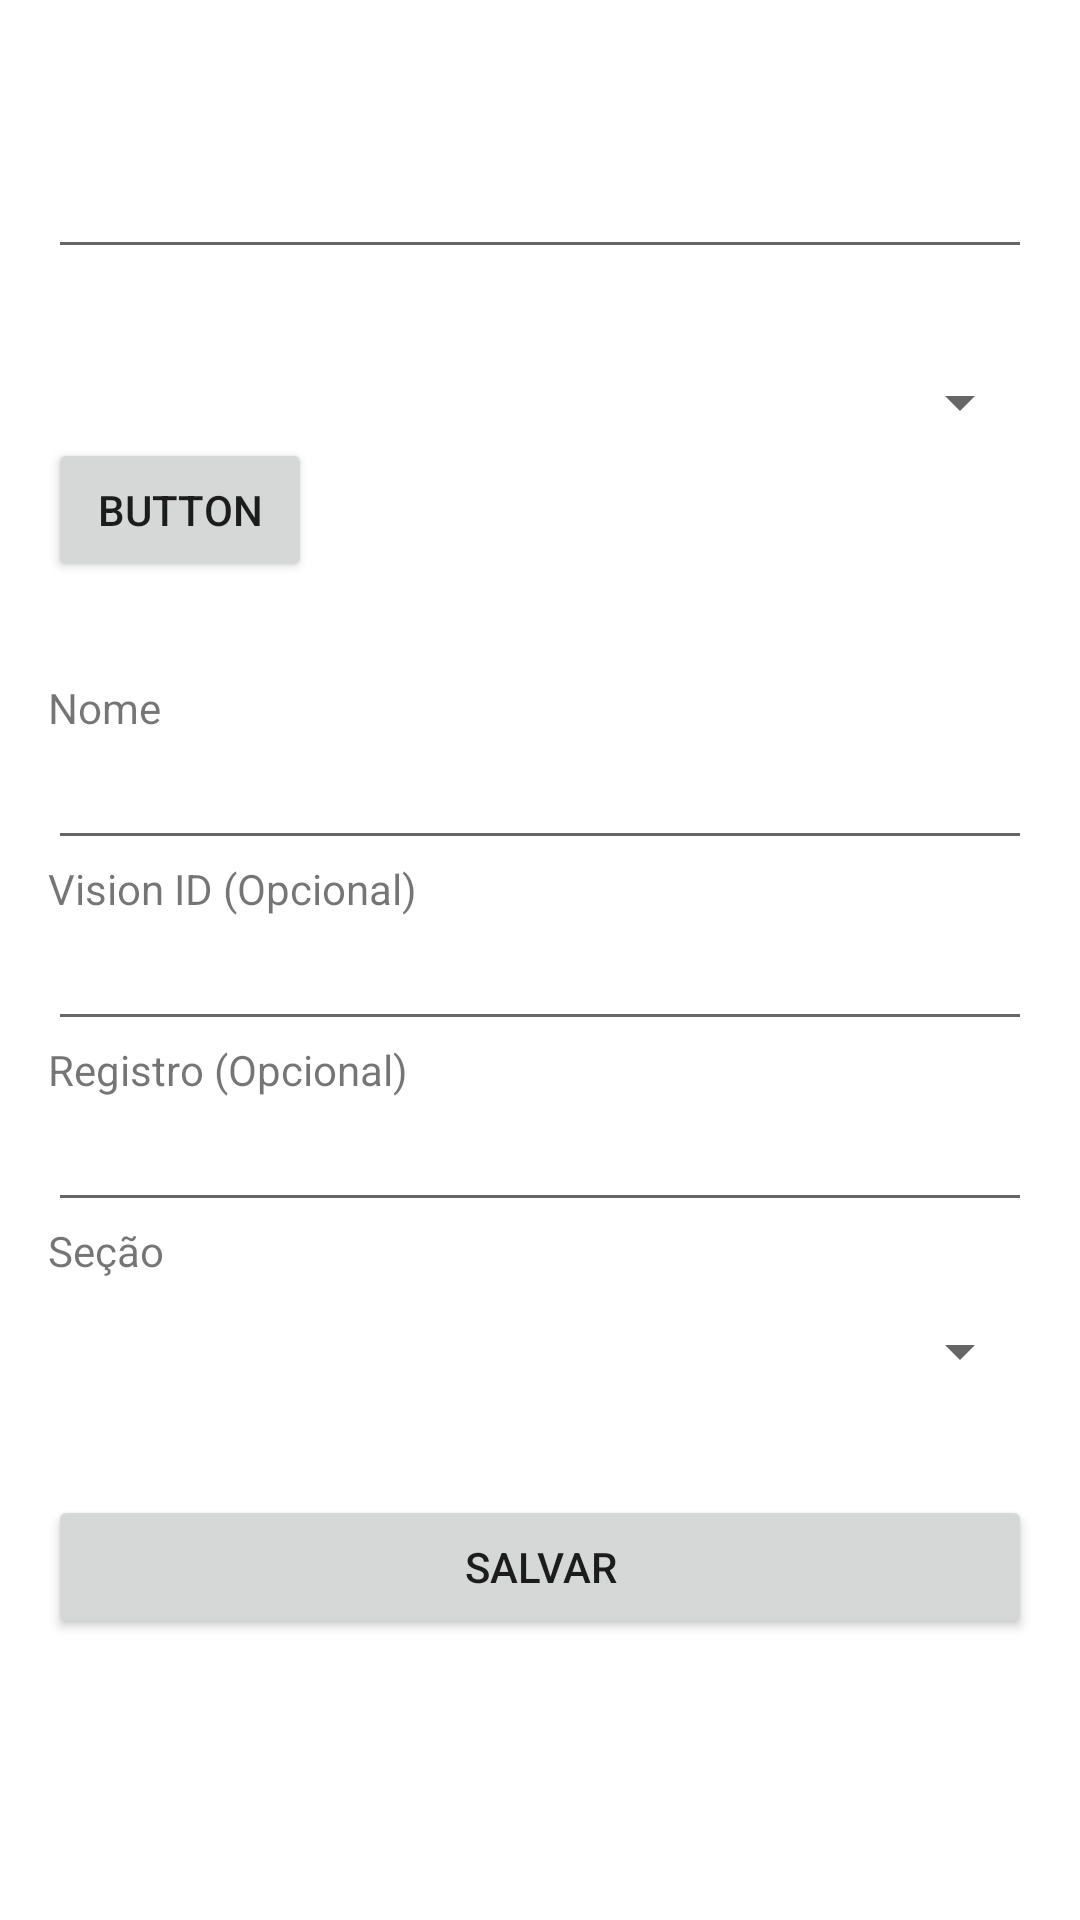

Produce the Android XML layout that renders to this screen, including the resource entries it uses.
<!-- AndroidManifest.xml: application theme Theme.Vortex -->
<!-- res/layout/fragment_blank.xml -->
<FrameLayout xmlns:android="http://schemas.android.com/apk/res/android"
    xmlns:app="http://schemas.android.com/apk/res-auto"
    xmlns:tools="http://schemas.android.com/tools"
    android:layout_width="match_parent"
    android:layout_height="match_parent">

    <ScrollView
        android:layout_width="match_parent"
        android:layout_height="match_parent">
        <LinearLayout
            android:layout_width="match_parent"
            android:layout_height="wrap_content"
            android:orientation="vertical"
            android:padding="16dp"
            tools:context=".ui.member.MemberFormFragment">

        
        <TextView
            android:layout_width="match_parent"
            android:layout_height="match_parent"
            android:text="@string/hello_blank_fragment"
            android:textSize="24sp"
            android:textColor="@color/white"
            />

        <EditText
            android:id="@+id/editTextText"
            android:layout_width="match_parent"
            android:layout_height="wrap_content"
            android:ems="10"
            android:inputType="text"
            android:text="Name"
            android:autofillHints="name"
            android:textColor="@color/white"/>

    <TextView
        android:layout_width="match_parent"
        android:layout_height="match_parent"
        android:text="@string/hello_blank_fragment"
        android:textSize="24sp"
        android:textColor="@color/white"
        />


        <Spinner
            android:id="@+id/spinner"
            android:layout_width="match_parent"
            android:layout_height="wrap_content" />
        <Button
            android:id="@+id/button2"
            android:layout_width="wrap_content"
            android:layout_height="wrap_content"
            android:text="Button" />

    <TextView
        android:layout_width="match_parent"
        android:layout_height="match_parent"
        android:text="@string/hello_blank_fragment"
        android:textSize="24sp"
        android:textColor="@color/white"
        />

            <TextView
                android:id="@+id/textViewNm"
                android:layout_width="match_parent"
                android:layout_height="wrap_content"
                android:text="@string/label_nome" />

            <EditText
                android:id="@+id/etName"
                android:layout_width="match_parent"
                android:layout_height="wrap_content"
                android:ems="10"
                android:inputType="textPersonName"
                android:labelFor="@+id/textViewNm"
                />

            <TextView
                android:id="@+id/textViewVision"
                android:layout_width="match_parent"
                android:layout_height="wrap_content"
                android:text="@string/label_vision_id" />

            <EditText
                android:id="@+id/etVisionId"
                android:layout_width="match_parent"
                android:layout_height="wrap_content"
                android:ems="10"
                android:inputType="text"
                android:labelFor="@+id/textViewVision"
                />

            <TextView
                android:id="@+id/textViewRegister"
                android:layout_width="match_parent"
                android:layout_height="wrap_content"
                android:text="@string/label_register" />

            <EditText
                android:id="@+id/etRegister"
                android:layout_width="match_parent"
                android:layout_height="wrap_content"
                android:ems="10"
                android:inputType="text"
                android:labelFor="@+id/textViewRegister"
                />

            <TextView
                android:id="@+id/textViewSession"
                android:layout_width="match_parent"
                android:layout_height="wrap_content"
                android:text="@string/label_session" />

            <Spinner
                android:id="@+id/spSession"
                android:layout_width="match_parent"
                android:layout_height="wrap_content"
                android:layout_marginBottom="24dp"
                android:minHeight="48dp" />

            <Button
                android:id="@+id/btSalvar"
                android:layout_width="match_parent"
                android:layout_height="wrap_content"
                android:text="@string/botao_salvar" />
    </LinearLayout>
    </ScrollView>
</FrameLayout>
<!-- resources referenced by this layout -->
<resources>
  <string name="botao_salvar">Salvar</string>
  <string name="hello_blank_fragment">Hello blank fragment</string>
  <string name="label_nome">Nome</string>
  <string name="label_register">Registro (Opcional)</string>
  <string name="label_session">Seção</string>
  <string name="label_vision_id">Vision ID (Opcional)</string>
  <style name="Theme.Vortex" parent="Theme.MaterialComponents.DayNight.NoActionBar" />
  <!-- not gathered from this repository: default colours our renderer supplied (Android Studio template values) -->
  <color name="white">#FFFFFFFF</color>
</resources>
